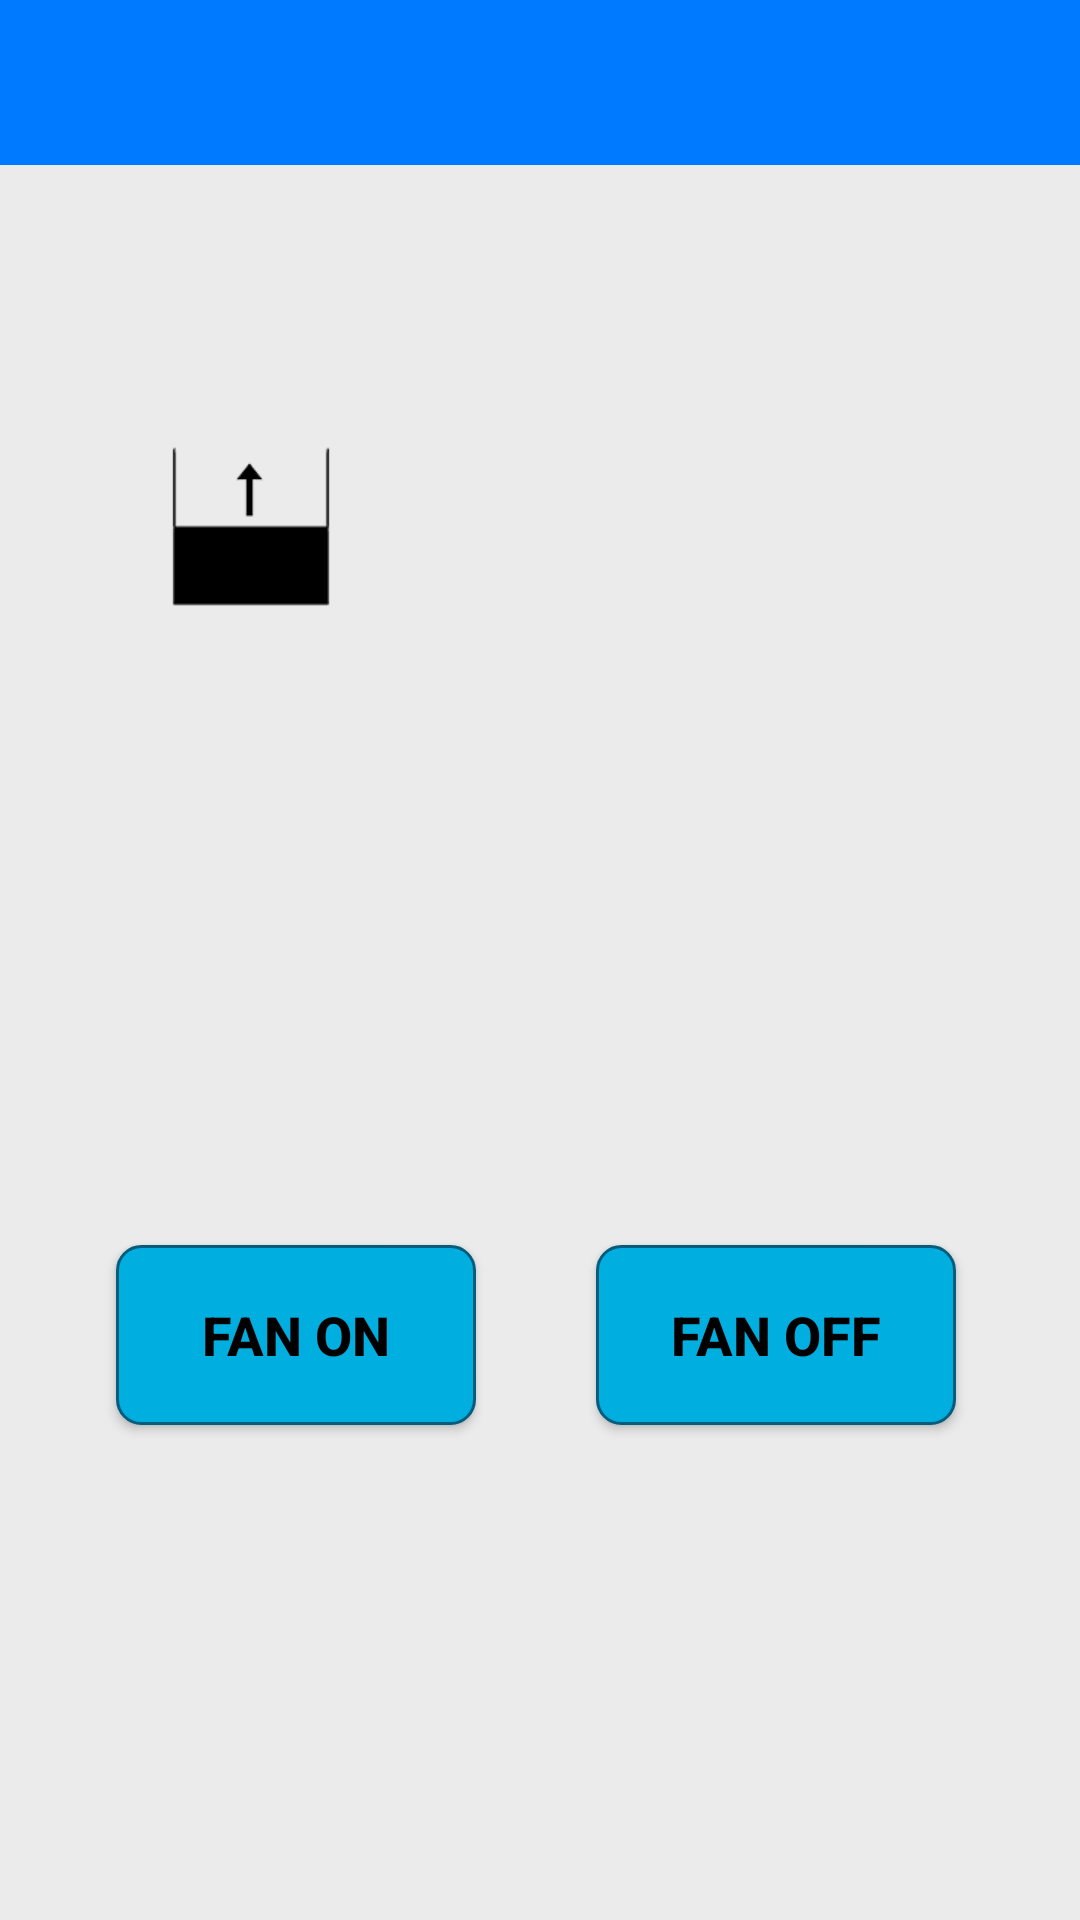

Here is an Android app screen rendered from its layout file. Give the layout XML and the strings, colors and styles it references.
<!-- AndroidManifest.xml: application theme AppTheme.NoActionBar -->
<!-- res/layout/activity_fan.xml -->
<?xml version="1.0" encoding="utf-8"?>
<android.support.v4.widget.DrawerLayout
    xmlns:android="http://schemas.android.com/apk/res/android"
    xmlns:app="http://schemas.android.com/apk/res-auto"
    xmlns:tools="http://schemas.android.com/tools"
    android:id="@+id/drawer_layout"
    android:layout_width="match_parent"
    android:layout_height="match_parent"
    android:background="#cae8f2">

    <android.support.constraint.ConstraintLayout
        android:layout_width="match_parent"
        android:layout_height="match_parent">

        <RelativeLayout
            android:layout_width="match_parent"
            android:layout_height="match_parent">

            <android.support.v7.widget.Toolbar
                android:id="@+id/toolbar"
                android:layout_width="match_parent"
                android:layout_height="?attr/actionBarSize"
                android:background="?attr/colorPrimary"
                android:theme="@style/ThemeOverlay.AppCompat.Dark" />


        </RelativeLayout>

        <LinearLayout
            android:id="@+id/linearLayout"
            android:layout_width="411dp"
            android:layout_height="0dp"
            android:layout_marginTop="55dp"
            android:background="#ebebeb"
            android:orientation="vertical"
            app:layout_constraintBottom_toBottomOf="parent"
            app:layout_constraintEnd_toEndOf="parent"
            app:layout_constraintHorizontal_bias="0.52"
            app:layout_constraintStart_toStartOf="parent"
            app:layout_constraintTop_toTopOf="parent">

            <LinearLayout
                android:layout_width="wrap_content"
                android:layout_height="330dp"
                android:orientation="vertical">

                <LinearLayout
                    android:layout_width="210dp"
                    android:layout_height="170dp">

                    <ImageView
                        android:layout_width="60dp"
                        android:layout_height="80dp"
                        android:layout_marginLeft="80dp"
                        android:layout_marginTop="80dp"
                        android:src="@drawable/level2" />
                </LinearLayout>



            </LinearLayout>

            <LinearLayout
                android:layout_width="800dp"
                android:layout_height="100dp">

                <Button
                    android:id="@+id/supplyButton"
                    android:layout_width="120dp"
                    android:layout_height="60dp"
                    android:layout_marginLeft="65dp"
                    android:layout_marginRight="30dp"
                    android:layout_marginTop="30dp"
                    android:background="@drawable/btn_fan"
                    android:text="FAN ON"
                    android:textColor="#000000"
                    android:textSize="18dp"
                    android:textStyle="bold" />

                <Button
                    android:id="@+id/stopButton"
                    android:layout_width="120dp"
                    android:layout_height="60dp"
                    android:layout_marginLeft="10dp"
                    android:layout_marginRight="30dp"
                    android:layout_marginTop="30dp"
                    android:background="@drawable/btn_fan"
                    android:text="FAN OFF"
                    android:textColor="#000000"
                    android:textSize="18dp"
                    android:textStyle="bold" />

            </LinearLayout>

        </LinearLayout>


        <android.support.constraint.Guideline
            android:id="@+id/guideline4"
            android:layout_width="wrap_content"
            android:layout_height="wrap_content"
            android:orientation="horizontal"
            app:layout_constraintGuide_begin="20dp" />

        <android.support.constraint.Guideline
            android:id="@+id/guideline5"
            android:layout_width="wrap_content"
            android:layout_height="wrap_content"
            android:orientation="horizontal"
            app:layout_constraintGuide_begin="20dp" />

    </android.support.constraint.ConstraintLayout>

    <android.support.design.widget.NavigationView
        android:id="@+id/navigation_view"
        android:layout_width="wrap_content"
        android:layout_height="match_parent"
        android:layout_gravity="start"
        app:headerLayout="@layout/drawer_header"
        app:menu="@menu/drawer"/>

</android.support.v4.widget.DrawerLayout>
<!-- res/layout/drawer_header.xml (included above) -->
<?xml version="1.0" encoding="utf-8"?>
<LinearLayout xmlns:android="http://schemas.android.com/apk/res/android"
    android:orientation="vertical"
    android:layout_width="match_parent"
    android:layout_height="80dp"
    android:background="?attr/colorPrimaryDark"
    android:padding="16dp"
    android:theme="@style/ThemeOverlay.AppCompat.Dark"
    android:gravity="bottom">

    <TextView
        android:layout_width="match_parent"
        android:layout_height="wrap_content"
        android:text="@string/drawer_header_text"
        android:textAppearance="@style/TextAppearance.AppCompat.Body1"/>

</LinearLayout>
<!-- resources referenced by this layout -->
<resources>
  <!-- drawable btn_fan (drawable) -->
  <?xml version="1.0" encoding="utf-8"?>
  <shape
      xmlns:android="http://schemas.android.com/apk/res/android"
      android:shape="rectangle">
  
      
      <solid android:color="#00aee0" />
  
      <corners android:radius="8dp" />
  
      
      <padding
          android:bottom="8dp"
          android:left="8dp"
          android:right="8dp"
          android:top="8dp" />
  
      
  
      <stroke
          android:width="1dp"
          android:color="#045d7d" />
  
  
  </shape>
  <!-- drawable level2: png bitmap (drawable, 4915 bytes) -->
  <string name="drawer_header_text">저수조 관리 시스템</string>
  <style name="AppTheme.NoActionBar">
          <item name="windowActionBar">false</item>
          <item name="windowNoTitle">true</item>
      </style>
</resources>
